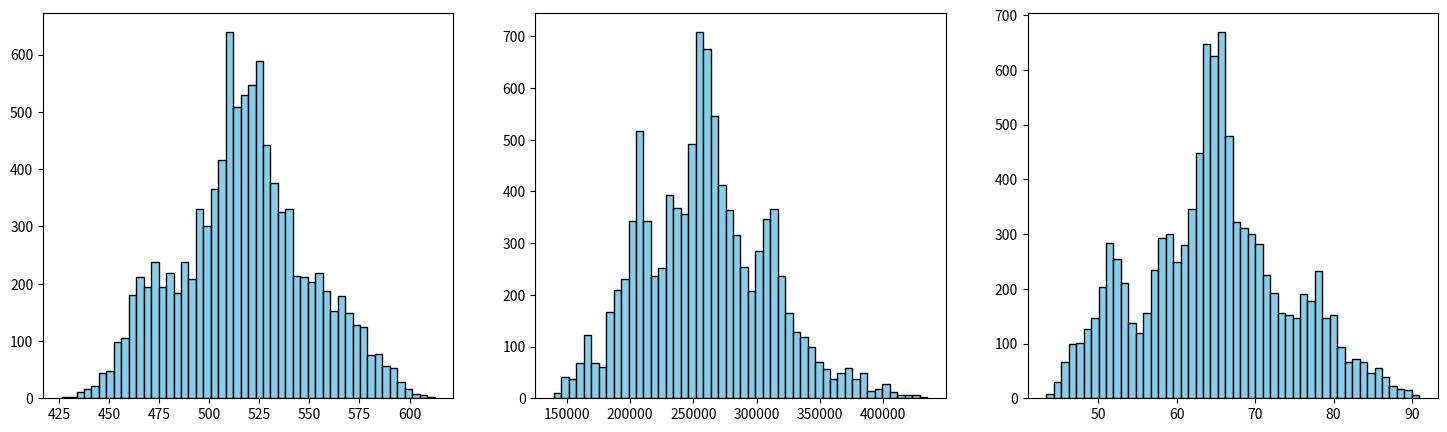

Python code for this plot:
import random
import matplotlib.pyplot as plt

random.seed(123)

nsamples = 10000
total_pfa = 0
hsemanas = 40
total_semanas = 0
total_custo = 0
menor_280 = 0
menor_60s = 0
l_pfa = []
l_tempo = []
l_custo = []

for _ in range(nsamples):

    ee = sum(random.choices([3, 4, 6], weights=[3/10,5/10,2/10], k=25))

    ses = sum(random.choices([4, 5, 7], weights=[25/100,60/100,15/100], k=20))

    ces = sum(random.choices([3, 4, 6], weights=[4/10,4/10,2/10], k=15))

    alis = sum(random.choices([7, 10, 15], weights=[2/10,5/10,3/10], k=12))

    aies = sum(random.choices([5, 7, 10], weights=[35/100, 45/100, 20/100], k=8))

    pfna = ee + ses + ces + alis + aies
    fa = random.choices([1.05, 1.15, 1.25], weights=[2/10, 6/10, 2/10], k=1)[0]
    pfa = fa*pfna
    total_pfa += pfa

    prod = random.choices([4, 5, 6], weights=[2/10, 6/10, 2/10], k=1)[0]
    horas = pfa*prod
    semanas = horas/hsemanas

    if semanas < 60:
        menor_60s += 1

    total_semanas += semanas

    custo = random.choices([80, 100, 120], weights=[2/10, 6/10, 2/10], k=1)[0]
    custo *= horas

    if custo < 280000:
        menor_280 += 1

    total_custo += custo

    # para os histogramas:

    l_pfa.append(pfa)
    l_custo.append(custo)
    l_tempo.append(semanas)

print(f"a) valor medio esperado dos PFAs: {total_pfa/nsamples:.2f}")
print(f"b) tempo medio em semanas: {total_semanas/nsamples:.2f}")
print(f"c) custo medio do sistema: R${total_custo/nsamples:.2f}")
print(f"d) chance de custo menor que 280k: {menor_280/nsamples:.2f}")
print(f"e) chance de tempo menor que 60 semanas: {menor_60s/nsamples:.2f}")

# histogramas

plt.figure(figsize=(18,5))

plt.subplot(1,3,1)
plt.hist(l_pfa, color='skyblue', edgecolor='black', bins=50)
plt.subplot(1,3,2)
plt.hist(l_custo, color='skyblue', edgecolor='black', bins=50)
plt.subplot(1,3,3)
plt.hist(l_tempo, color='skyblue', edgecolor='black', bins=50)

plt.show()
